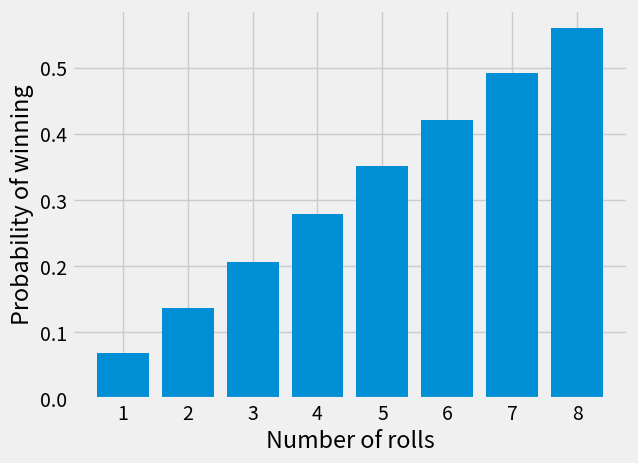

Source code (Python):
from random import choice
import matplotlib.pyplot as plt


def sum_3_rolls():
    face_values = [1, 2, 3, 4, 5, 6]
    x1 = choice(face_values)
    x2 = choice(face_values)
    x3 = choice(face_values)
    return x1 + x2 + x3


p = 0
i = 0
x_axis = []
y_axis = []
while p < 0.5:
    i += 1
    x_axis.append(i)
    n_tests = 10_000
    n = 0
    for _ in range(n_tests):
        for _ in range(i):
            if sum_3_rolls() == 14:
                n += 1
    p = n / n_tests
    y_axis.append(p)

plt.style.use("fivethirtyeight")
plt.bar(x_axis, y_axis)
plt.xlabel("Number of rolls")
plt.ylabel("Probability of winning")
plt.show()
